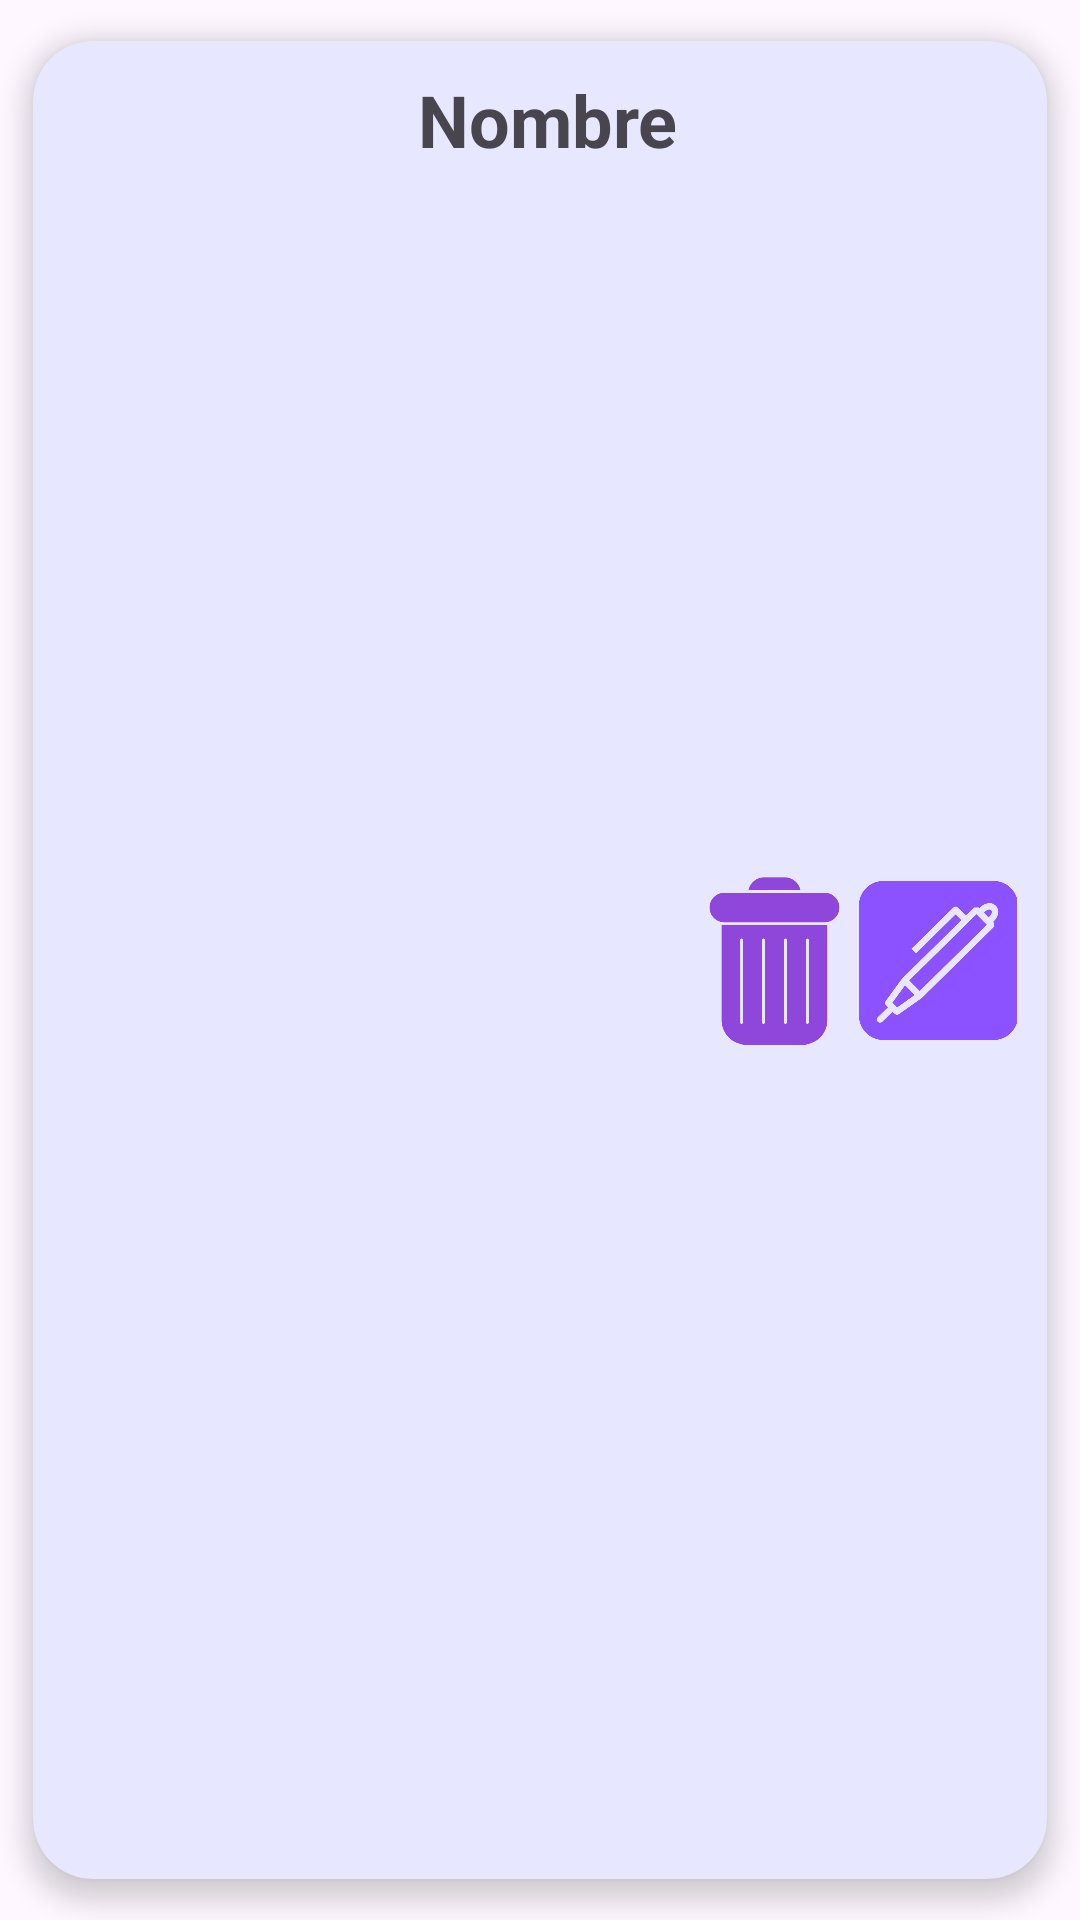

Android layout source for this screen:
<!-- AndroidManifest.xml: application theme Theme.DLPHsv -->
<!-- res/layout/card_expediente.xml -->
<androidx.cardview.widget.CardView xmlns:android="http://schemas.android.com/apk/res/android"
    xmlns:app="http://schemas.android.com/apk/res-auto"
    xmlns:tools="http://schemas.android.com/tools"
    android:id="@+id/main"
    android:layout_width="match_parent"
    android:layout_height="170dp"
    android:background="@color/white"
    app:cardBackgroundColor="#E7E8FF"
    app:cardCornerRadius="20dp"
    app:cardElevation="5dp"
    app:cardUseCompatPadding="true"
    app:contentPadding="10dp"
    tools:context=".Expediente">

    <LinearLayout
        android:layout_width="match_parent"
        android:layout_height="match_parent"
        android:orientation="horizontal">

        <com.google.android.material.imageview.ShapeableImageView
            android:id="@+id/imgmedi"
            android:layout_width="114dp"
            android:layout_height="117dp"
            app:shapeAppearanceOverlay="@style/imgRound"
            tools:layout_editor_absoluteX="10dp"
            tools:layout_editor_absoluteY="10dp"
            tools:srcCompat="@tools:sample/avatars" />

        <LinearLayout
            android:layout_width="match_parent"
            android:layout_height="match_parent"
            android:layout_weight="1"
            android:orientation="horizontal">

            <TextView
                android:id="@+id/txtNameEx"
                android:layout_width="172dp"
                android:layout_height="match_parent"
                android:layout_weight="1"
                android:text="Nombre"
                android:textAlignment="center"
                android:textSize="24sp"
                android:textStyle="bold" />

            <ImageView
                android:id="@+id/img_borrar"
                android:layout_width="64dp"
                android:layout_height="match_parent"
                android:layout_weight="0.1"
                app:srcCompat="@drawable/delete" />

            <ImageView
                android:id="@+id/img_editar"
                android:layout_width="61dp"
                android:layout_height="match_parent"
                android:layout_weight="0.1"
                app:srcCompat="@drawable/edit" />

        </LinearLayout>

    </LinearLayout>
</androidx.cardview.widget.CardView>
<!-- resources referenced by this layout -->
<resources>
  <!-- drawable delete: png bitmap (drawable, 9644 bytes) -->
  <!-- drawable edit: png bitmap (drawable, 17835 bytes) -->
  <style name="imgRound">
              <item name="cornerSize">50%</item>
          </style>
  <style name="Theme.DLPHsv" parent="Base.Theme.DLPHsv" />
  <style name="Base.Theme.DLPHsv" parent="Theme.Material3.DayNight.NoActionBar">
          
          
      </style>
  <!-- not gathered from this repository: default colours our renderer supplied (Android Studio template values) -->
  <color name="white">#FFFFFFFF</color>
</resources>
